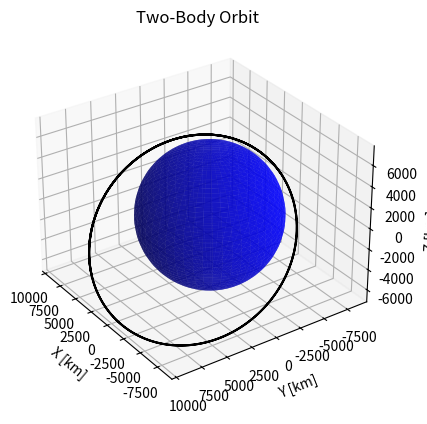

Write Python code to recreate this figure.
# XXXXXXXXXXXXXXXXXXXXXXXXXXXXXXXXXXXXXXXXXXXXXXXXXXXXXXXXXXX
# Orbital Mechanics & Dynamics Software Collection
# Author:   Steven Anderson
# Created:  JUN 2022
# Brief:    This script plots a 2-Body orbit
# Credit:   https://towardsdatascience.com/use-python-to-create-two-body-orbits-a68aed78099c
#           
# XXXXXXXXXXXXXXXXXXXXXXXXXXXXXXXXXXXXXXXXXXXXXXXXXXXXXXXXXXX

import matplotlib.pyplot as plt
import numpy as np
from scipy.integrate import odeint

# Earth Model
def model_2BP(state, t):
    mu = 3.986004418E+05  # Earth's gravitational parameter  
                          # [km^3/s^2]
    x = state[0]
    y = state[1]
    z = state[2]
    x_dot = state[3]
    y_dot = state[4]
    z_dot = state[5]
    x_ddot = -mu * x / (x ** 2 + y ** 2 + z ** 2) ** (3 / 2)
    y_ddot = -mu * y / (x ** 2 + y ** 2 + z ** 2) ** (3 / 2)
    z_ddot = -mu * z / (x ** 2 + y ** 2 + z ** 2) ** (3 / 2)
    dstate_dt = [x_dot, y_dot, z_dot, x_ddot, y_ddot, z_ddot]
    return dstate_dt

# Initial Conditions
X_0 = -2500  # [km]
Y_0 = -5500  # [km]
Z_0 = 3400  # [km]
VX_0 = 7.5  # [km/s]
VY_0 = 0.0  # [km/s]
VZ_0 = 4.0  # [km/s]
state_0 = [X_0, Y_0, Z_0, VX_0, VY_0, VZ_0]

# Time Array
t = np.linspace(0, 6*3600, 200)  # Simulates for a time period of 6
                                 # hours [s]

# Solving ODE
sol = odeint(model_2BP, state_0, t)
X_Sat = sol[:, 0]  # X-coord [km] of satellite over time interval 
Y_Sat = sol[:, 1]  # Y-coord [km] of satellite over time interval
Z_Sat = sol[:, 2]  # Z-coord [km] of satellite over time interval

# Setting up Spherical Earth to Plot
N = 50
phi = np.linspace(0, 2 * np.pi, N)
theta = np.linspace(0, np.pi, N)
theta, phi = np.meshgrid(theta, phi)

r_Earth = 6378.14  # Average radius of Earth [km]
X_Earth = r_Earth * np.cos(phi) * np.sin(theta)
Y_Earth = r_Earth * np.sin(phi) * np.sin(theta)
Z_Earth = r_Earth * np.cos(theta)

# Plotting Earth and Orbit
fig = plt.figure()
ax = plt.axes(projection='3d')
ax.plot_surface(X_Earth, Y_Earth, Z_Earth, color='blue', alpha=0.7)
ax.plot3D(X_Sat, Y_Sat, Z_Sat, 'black')
ax.view_init(30, 145)  # Changing viewing angle (adjust as needed)
plt.title('Two-Body Orbit')
ax.set_xlabel('X [km]')
ax.set_ylabel('Y [km]')
ax.set_zlabel('Z [km]')

# Make axes limits
xyzlim = np.array([ax.get_xlim3d(), ax.get_ylim3d(),      
                   ax.get_zlim3d()]).T
XYZlim = np.asarray([min(xyzlim[0]), max(xyzlim[1])])
ax.set_xlim3d(XYZlim)
ax.set_ylim3d(XYZlim)
ax.set_zlim3d(XYZlim * 3/4)
plt.show()
